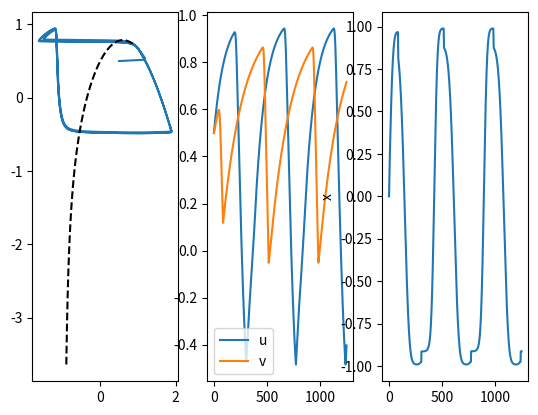

This chart was generated by the following Python code:
import numpy as np  
import matplotlib.pyplot as plt 

T = 250000
alpha = 1.0
beta = 0.5
epsilon = 0.01
h = 0.005
# v = 0.0
u = np.zeros(T)
v = np.zeros(T)
rho = np.zeros(T)
x = np.zeros(T)
time = np.zeros(T)
c1 = 0.2
c2 = 0.05
eta = lambda rho, c: np.exp(-(rho)**2/(2*c**2))
d1 = 2.5
d2 = 2.5

x1 = -1.0
x2 = 1.0
C0 = lambda rho, v: -2.0*(rho**3/3.0 + (rho-1.0)*v/2.0 - rho)/(rho + 1.0)
f = lambda rho, u, v, x: -rho**3/3.0 - (rho + 1.0)*u/2.0 - (rho - 1.0)*v/2.0 + rho
g1 = lambda rho, u, v, x: epsilon*(alpha*(1 - u) - d1*eta(x - x1, c2))
g2 = lambda rho, u, v, x: epsilon*(beta*(1 - v) - d2*eta(x - x2, c2))

fm = lambda rho, u, v, x: -u*eta(rho + 1, c1)*(x - x1)/10.0 - v*eta(rho - 1, c1)*(x - x2)/10.0
u[0] = 0.5
v[0] = 0.5
rho[0] = 0.5
x[0] = 0.0

for i in range(T-1):
    rho[i+1] = rho[i] + h*f(rho[i], u[i], v[i], x[i])
    u[i+1] = u[i] + h*g1(rho[i], u[i], v[i], x[i])
    v[i+1] = v[i] + h*g2(rho[i], u[i], v[i], x[i])
    x[i+1] = x[i] + h*fm(rho[i], u[i], v[i], x[i])
    time[i+1] = time[i] + h


fig, ax = plt.subplots(1, 3)
rhos = np.linspace(-0.9, 0.9, 100)
ax[0].plot( rho, u )
ax[0].plot( rhos, C0(rhos,v[0]), 'k--')

ax[1].plot(time, u, label = 'u')
ax[1].plot(time, v, label = 'v')
ax[1].legend()

ax[2].plot(time, x)
ax[2].set_ylabel('x')
plt.show()